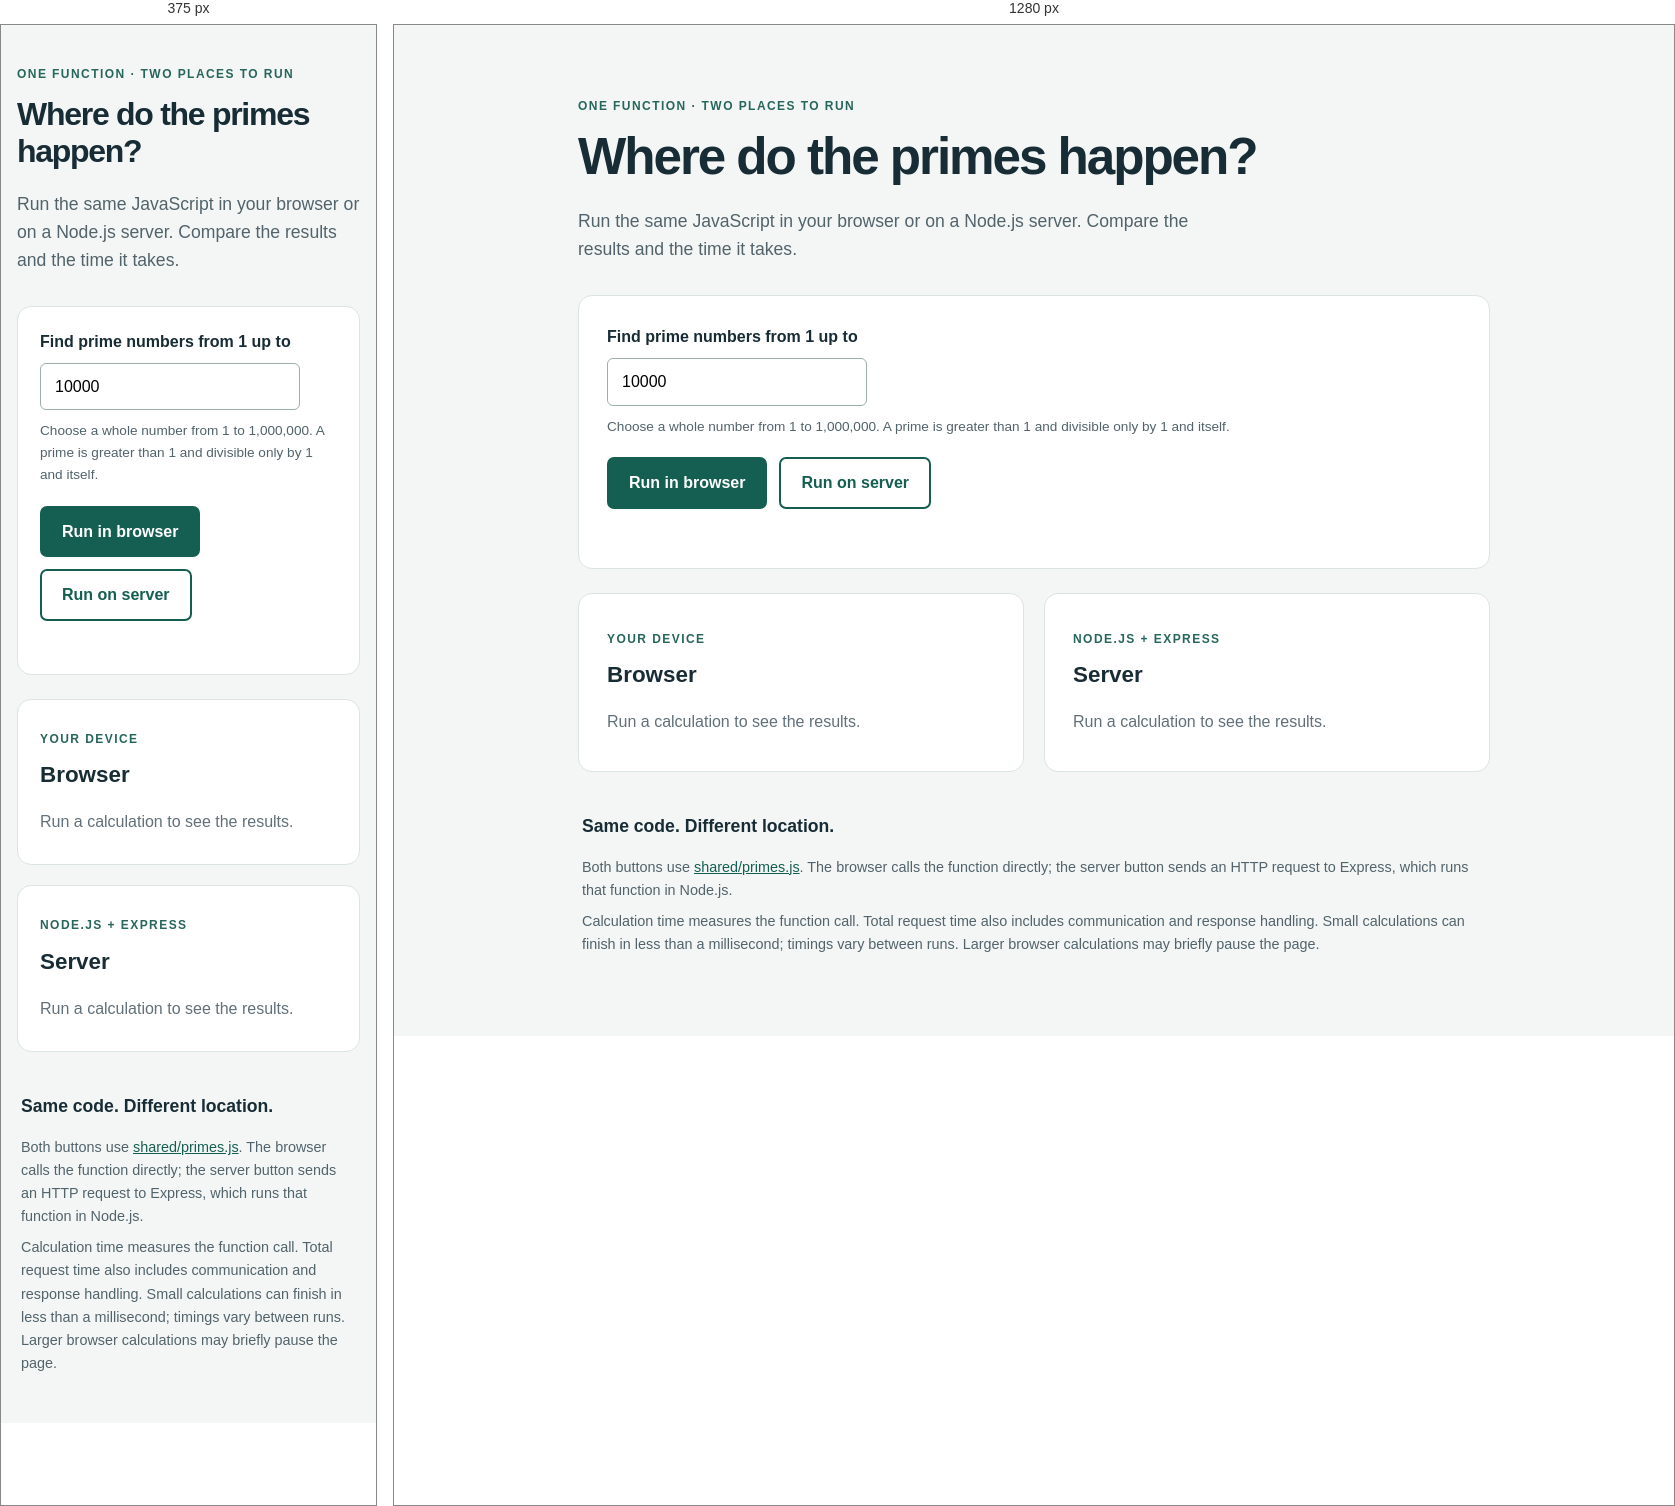
Rendered at 375 px and 1280 px, left to right.

<!-- file: index.html -->
<!doctype html>
<html lang="en">
<head>
  <meta charset="utf-8">
  <meta name="viewport" content="width=device-width, initial-scale=1">
  <title>Prime numbers · Browser & server</title>
  <link rel="stylesheet" href="style.css">
  <script type="module" src="app.js"></script>
</head>
<body>
  <main>
    <p class="eyebrow">ONE FUNCTION · TWO PLACES TO RUN</p>
    <h1>Where do the primes happen?</h1>
    <p class="intro">Run the same JavaScript in your browser or on a Node.js server. Compare the results and the time it takes.</p>
    <section class="controls" aria-label="Calculation settings">
      <label for="limit">Find prime numbers from 1 up to</label>
      <input id="limit" type="number" min="1" max="1000000" step="1" value="10000" required aria-describedby="limit-help">
      <p id="limit-help">Choose a whole number from 1 to 1,000,000. A prime is greater than 1 and divisible only by 1 and itself.</p>
      <div class="buttons">
        <button id="browser-run" type="button">Run in browser</button>
        <button id="server-run" type="button">Run on server</button>
      </div>
      <p id="status" role="status" aria-live="polite"></p>
    </section>
    <div class="results">
      <section class="result" aria-labelledby="browser-title">
        <p class="tag">YOUR DEVICE</p><h2 id="browser-title">Browser</h2>
        <div id="browser-result" aria-live="polite"><p class="empty">Run a calculation to see the results.</p></div>
      </section>
      <section class="result" aria-labelledby="server-title">
        <p class="tag">NODE.JS + EXPRESS</p><h2 id="server-title">Server</h2>
        <div id="server-result" aria-live="polite"><p class="empty">Run a calculation to see the results.</p></div>
      </section>
    </div>
    <aside><h2>Same code. Different location.</h2><p>Both buttons use <a href="/shared/primes.js">shared/primes.js</a>. The browser calls the function directly; the server button sends an HTTP request to Express, which runs that function in Node.js.</p><p>Calculation time measures the function call. Total request time also includes communication and response handling. Small calculations can finish in less than a millisecond; timings vary between runs. Larger browser calculations may briefly pause the page.</p></aside>
  </main>
</body>
</html>


/* @media block from style.css */
@media (max-width: 600px) { main { padding: 32px 16px; } .results { grid-template-columns: 1fr; } .controls, .result { padding: 22px; } }